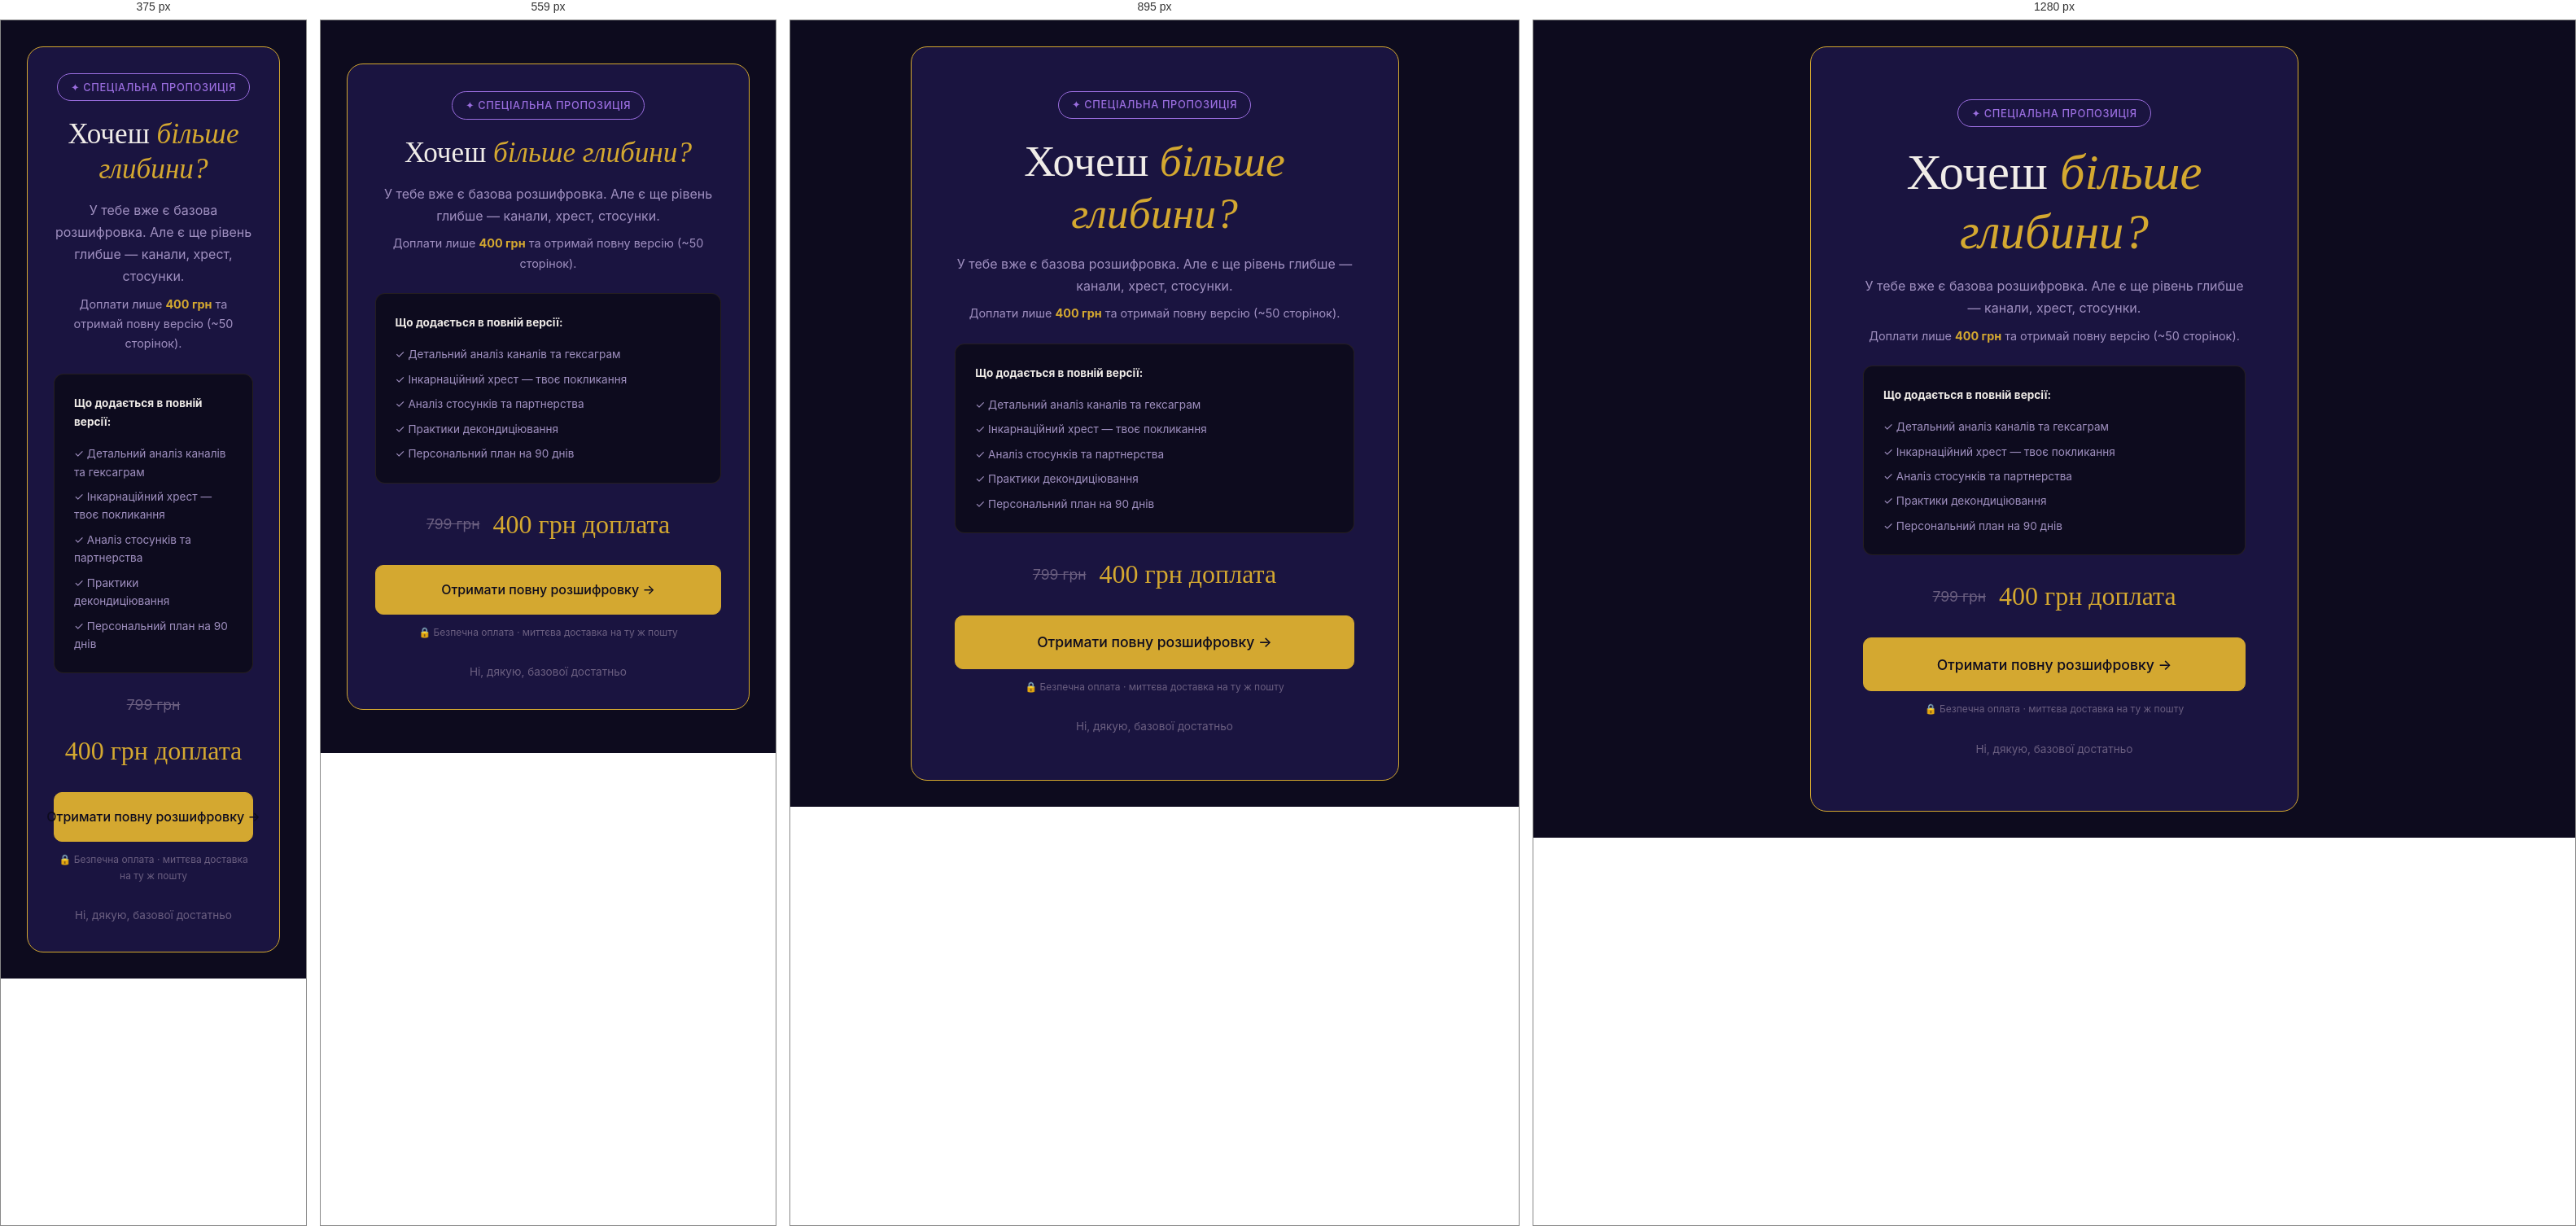
Rendered at 375 px, 559 px, 895 px and 1280 px, left to right.

<!-- file: upsell.html -->
<!DOCTYPE html>
<html lang="ua">
<head>
  <meta charset="UTF-8">
  <meta name="viewport" content="width=device-width, initial-scale=1.0">
  <title>Повна Розшифровка Дизайну Людини — Канали, Хрест, План на 90 Днів</title>
  <meta name="description" content="Поглиблений аналіз бодіграфу: всі центри, канали, гексаграми, інкарнаційний хрест та особистий план на 90 днів. Розшифровка ~50 сторінок на пошту.">
  <meta name="robots" content="noindex, follow">
  <link rel="canonical" href="https://humandesign.ua/upsell">
  <meta property="og:title" content="Повна Розшифровка Дизайну Людини — 50 сторінок на пошту">
  <meta property="og:description" content="Канали, гексаграми, інкарнаційний хрест та особистий план на 90 днів. Персональна розшифровка бодіграфу.">
  <link rel="preconnect" href="https://fonts.googleapis.com">
  <link rel="preconnect" href="https://fonts.gstatic.com" crossorigin>
  <link href="https://fonts.googleapis.com/css2?family=Cormorant+Garamond:ital,wght@0,400;0,600;1,400&family=Inter:wght@300;400;500&display=swap" rel="stylesheet">
  <link rel="stylesheet" href="assets/css/main.css">
</head>
<body>

<div class="upsell-page">
  <div class="upsell-card">
    <div class="badge badge-purple">✦ Спеціальна пропозиція</div>
    <h1>Хочеш <em>більше глибини?</em></h1>
    <p style="margin: 1rem 0 0.5rem;">У тебе вже є базова розшифровка. Але є ще рівень глибше — канали, хрест, стосунки.</p>
    <p style="margin-bottom: 1.5rem; font-size: 0.9rem;">Доплати лише <strong style="color:var(--gold)">400 грн</strong> та отримай повну версію (~50 сторінок).</p>

    <div style="background: var(--bg); border: 1px solid var(--border-card); border-radius: 12px; padding: 1.5rem; margin: 1.5rem 0; text-align: left;">
      <p style="font-size: 0.85rem; color: var(--text-muted); margin-bottom: 1rem;"><strong style="color:var(--text)">Що додається в повній версії:</strong></p>
      <ul style="list-style: none; display: flex; flex-direction: column; gap: 0.5rem;">
        <li style="font-size: 0.85rem; color: var(--text-muted);">✓ Детальний аналіз каналів та гексаграм</li>
        <li style="font-size: 0.85rem; color: var(--text-muted);">✓ Інкарнаційний хрест — твоє покликання</li>
        <li style="font-size: 0.85rem; color: var(--text-muted);">✓ Аналіз стосунків та партнерства</li>
        <li style="font-size: 0.85rem; color: var(--text-muted);">✓ Практики декондиціювання</li>
        <li style="font-size: 0.85rem; color: var(--text-muted);">✓ Персональний план на 90 днів</li>
      </ul>
    </div>

    <div style="display: flex; align-items: center; gap: 1rem; justify-content: center; margin-bottom: 1.5rem; flex-wrap: wrap;">
      <div style="text-decoration: line-through; color: var(--text-dim); font-size: 1.1rem;">799 грн</div>
      <div style="font-family: var(--font-serif); font-size: 2rem; color: var(--gold);">400 грн доплата</div>
    </div>

    <a href="#" class="btn btn-gold btn-lg btn-block" id="upsellPayBtn" onclick="initiateUpsellPayment()">
      Отримати повну розшифровку →
    </a>
    <p style="font-size: 0.75rem; color: var(--text-dim); margin-top: 0.75rem;">🔒 Безпечна оплата · миттєва доставка на ту ж пошту</p>

    <div style="margin-top: 1.5rem;">
      <a href="index.html" style="font-size: 0.85rem; color: var(--text-dim);">Ні, дякую, базової достатньо</a>
    </div>
  </div>
</div>

<script src="assets/js/analytics.js"></script>
<script src="assets/js/payment.js"></script>
<script>
  // Track upsell page view
  if (typeof fbq !== 'undefined') fbq('track', 'ViewContent', { content_name: 'upsell' });

  function initiateUpsellPayment() {
    if (typeof fbq !== 'undefined') fbq('track', 'InitiateCheckout', { value: 400, currency: 'UAH' });
    // Get user data from URL params or localStorage
    const userId = new URLSearchParams(window.location.search).get('uid') || localStorage.getItem('hd_user_id');
    if (!userId) {
      alert('Помилка: не знайдено дані замовлення. Зверніться до підтримки.');
      return;
    }
    // Initiate upsell payment via payment.js
    initiateUpsell(userId);
  }
</script>

</body>
</html>


/* @media block from assets/css/main.css */
@media (min-width: 1024px) {
  .hero-grid {
    grid-template-columns: 1fr 1fr;
    gap: 5rem;
  }
}

/* @media block from assets/css/main.css */
@media (min-width: 1024px) {
  .hero-content { order: 1; }
  .hero-visual  { order: 2; }
}

/* @media block from assets/css/main.css */
@media (min-width: 768px) {
  .about-grid { grid-template-columns: repeat(3, 1fr); }
}

/* @media block from assets/css/main.css */
@media (min-width: 768px) {
  .sciences-grid { grid-template-columns: repeat(2, 1fr); }
}

/* @media block from assets/css/main.css */
@media (min-width: 768px) {
  .benefits-list { grid-template-columns: repeat(2, 1fr); }
}

/* @media block from assets/css/main.css */
@media (min-width: 768px) {
  .benefit-item:nth-child(odd)  { border-right: 1px solid var(--border-card); }
}

/* @media block from assets/css/main.css */
@media (min-width: 768px) {
  .steps {
    flex-direction: row;
    align-items: flex-start;
  }
}

/* @media block from assets/css/main.css */
@media (min-width: 768px) { .step-arrow { display: block; } }

/* @media block from assets/css/main.css */
@media (min-width: 640px) {
  .pricing-grid { grid-template-columns: repeat(2, 1fr); }
}

/* @media block from assets/css/main.css */
@media (min-width: 768px) {
  .reviews-grid { grid-template-columns: repeat(3, 1fr); }
}

/* @media block from assets/css/main.css */
@media (min-width: 768px) {
  .footer-inner {
    flex-direction: row;
    justify-content: space-between;
    text-align: left;
  }
}

/* @media block from assets/css/main.css */
@media (min-width: 640px) { .plan-grid { grid-template-columns: repeat(2, 1fr); } }

/* @media block from assets/css/main.css */
@media (max-width: 639px) {
  .hero-stats { gap: 1rem; }
  .stat-num   { font-size: 1.3rem; }
  .pricing-grid { gap: 1rem; }
  .steps { gap: 0.75rem; }
}

/* @media block from assets/css/main.css */
@media (min-width: 768px) {
  .quiz-options { grid-template-columns: 1fr; }
}

/* @media block from assets/css/main.css */
@media (min-width: 640px) {
  .pain-grid { grid-template-columns: repeat(2, 1fr); }
}

/* @media block from assets/css/main.css */
@media (min-width: 1024px) {
  .pain-grid { grid-template-columns: repeat(3, 1fr); }
}

/* @media block from assets/css/main.css */
@media (min-width: 768px) {
  .reviews-grid { grid-template-columns: repeat(2, 1fr); }
}

/* @media block from assets/css/main.css */
@media (min-width: 1024px) {
  .reviews-grid { grid-template-columns: repeat(4, 1fr); }
}

/* @media block from assets/css/main.css */
@media (max-width: 767px) {

  /* Section padding */
  section { padding: clamp(2.5rem, 8vw, 4rem) 0; }

  /* ── Navigation ── */
  .nav-links,
  .nav-cta { display: none; }

  .nav {
    gap: 0.75rem;
    flex-wrap: nowrap;
  }

  .logo {
    font-size: 0.9rem;
  }

  /* ── Hero ── */
  .hero-grid {
    grid-template-columns: 1fr;
    gap: 2rem;
    text-align: center;
  }

  .hero-content { order: 1; }
  .hero-visual  { order: 2; }

  .hero-title {
    font-size: clamp(1.9rem, 8vw, 2.8rem);
  }

  .hero-tagline {
    font-size: clamp(0.9rem, 3.5vw, 1.1rem);
  }

  .hero-subtitle {
    font-size: 1rem;
    margin-left: auto;
    margin-right: auto;
  }

  .hero-cta { text-align: center; }

  .bodygraph {
    max-width: 280px !important;
    margin: 0 auto;
  }

  .bodygraph-legend {
    justify-content: center;
    flex-wrap: wrap;
    gap: 0.75rem;
  }

  /* ── Hero stats ── */
  .hero-stats {
    justify-content: center;
    gap: 0.75rem;
    flex-wrap: wrap;
  }

  .stat-divider { display: none; }

  .stat {
    min-width: 70px;
  }

  .stat-num { font-size: 1.2rem; }

  /* ── Buttons ── */
  .btn-lg {
    width: 100%;
    justify-content: center;
    padding: 1rem 1.5rem;
    font-size: 1rem;
  }

  /* ── Pricing grid ── */
  .pricing-grid {
    flex-direction: column;
    align-items: stretch;
    gap: 1rem;
  }

  .pricing-grid .pricing-card {
    min-width: unset;
    max-width: 100%;
    flex: none;
  }

  /* ── Reviews grid ── */
  .reviews-grid {
    grid-template-columns: 1fr;
  }

  /* ── Pain points ── */
  .pain-grid {
    grid-template-columns: 1fr;
    gap: 1rem;
  }

  /* ── Timer ── */
  .timer-display {
    font-size: clamp(3rem, 18vw, 5rem);
  }

  /* ── Cosmos ── */
  .cosmos-content {
    padding: 1.5rem 1rem;
    max-width: 100%;
  }

  .cosmos-quote {
    font-size: clamp(1rem, 4.5vw, 1.4rem);
  }

  /* ── Section header ── */
  .section-header {
    margin-bottom: 2rem;
  }

  /* ── Quiz ── */
  .quiz-main {
    padding: 1.25rem 0;
    align-items: flex-start;
  }

  .quiz-step {
    max-width: 100%;
    padding: 0 0.25rem;
  }

  .plan-grid {
    grid-template-columns: 1fr;
  }

  .plan-grid--single {
    flex-direction: column;
    align-items: center;
  }

  .plan-card--solo {
    max-width: 100%;
  }

  .form-row {
    grid-template-columns: 1fr;
  }

  .quiz-nav-buttons {
    flex-direction: column-reverse;
    gap: 0.75rem;
  }

  .btn-back {
    width: 100%;
    text-align: center;
  }

  /* ── Steps (how it works) ── */
  .steps {
    gap: 0.75rem;
  }

  /* ── CTA card ── */
  .cta-card {
    padding: clamp(2rem, 6vw, 3rem) clamp(1rem, 4vw, 2rem);
  }

  /* ── Footer ── */
  .footer-links {
    flex-wrap: wrap;
    justify-content: center;
    gap: 1rem;
  }
}

/* @media block from assets/css/main.css */
@media (min-width: 768px) and (max-width: 1023px) {

  /* ── Hero ── */
  .hero-grid {
    grid-template-columns: 1fr 1fr;
    gap: 2.5rem;
  }

  .bodygraph {
    max-width: 320px !important;
  }

  /* ── Pain points ── */
  .pain-grid {
    grid-template-columns: repeat(2, 1fr);
  }

  /* ── Reviews ── */
  .reviews-grid {
    grid-template-columns: repeat(2, 1fr);
  }

  /* ── Pricing ── */
  .pricing-grid {
    flex-wrap: wrap;
    gap: 1.25rem;
  }

  .pricing-grid .pricing-card {
    flex: 1 1 calc(50% - 0.75rem);
    min-width: 240px;
    max-width: 100%;
  }

  /* ── Sciences ── */
  .sciences-grid {
    grid-template-columns: repeat(2, 1fr);
  }

  /* ── Timer ── */
  .timer-display {
    font-size: clamp(4rem, 12vw, 7rem);
  }
}

/* @media block from assets/css/main.css */
@media(max-width:480px){.tarot-grid{grid-template-columns:repeat(3,1fr);}}

/* @media block from assets/css/main.css */
@media (max-width: 480px) {
  .lang-switcher {
    display: flex;
    gap: 1px;
    padding: 2px;
  }
  .lang-btn {
    padding: 0.25rem 0.4rem;
    font-size: 0.65rem;
  }
  .nav-controls {
    gap: 0.35rem;
  }
}